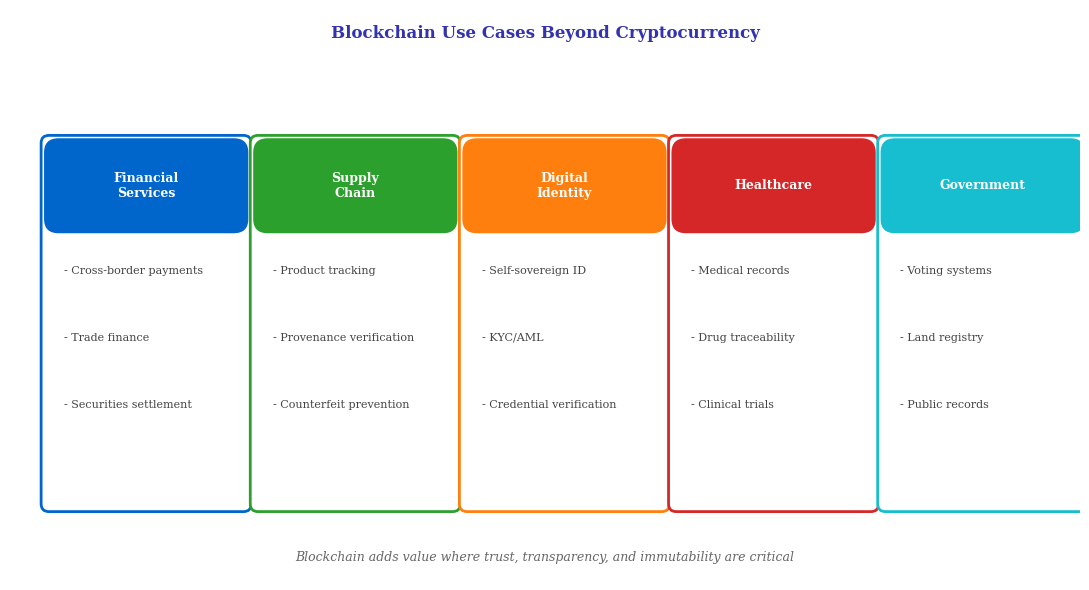

Here is the Python script that generated this plot: (Note: this script raises an exception after producing the figure.)
"""Blockchain Use Cases - Category breakdown"""
from pathlib import Path
import matplotlib.pyplot as plt
import matplotlib.patches as mpatches
from matplotlib.patches import FancyBboxPatch
import numpy as np

plt.rcParams.update({
    'font.size': 10, 'axes.labelsize': 10, 'axes.titlesize': 11,
    'xtick.labelsize': 9, 'ytick.labelsize': 9, 'legend.fontsize': 9,
    'figure.dpi': 150, 'font.family': 'serif'
})

MLPURPLE = '#3333B2'
MLBLUE = '#0066CC'
MLORANGE = '#FF7F0E'
MLGREEN = '#2CA02C'
MLRED = '#D62728'
MLTEAL = '#17BECF'

fig, ax = plt.subplots(figsize=(11, 6))
ax.set_xlim(0, 11)
ax.set_ylim(0, 6)
ax.axis('off')

# Title
ax.text(5.5, 5.7, 'Blockchain Use Cases Beyond Cryptocurrency', ha='center',
        fontsize=12, fontweight='bold', color=MLPURPLE)

categories = [
    ('Financial\nServices', ['Cross-border payments', 'Trade finance', 'Securities settlement'], MLBLUE),
    ('Supply\nChain', ['Product tracking', 'Provenance verification', 'Counterfeit prevention'], MLGREEN),
    ('Digital\nIdentity', ['Self-sovereign ID', 'KYC/AML', 'Credential verification'], MLORANGE),
    ('Healthcare', ['Medical records', 'Drug traceability', 'Clinical trials'], MLRED),
    ('Government', ['Voting systems', 'Land registry', 'Public records'], MLTEAL),
]

box_width = 2.0
box_height = 3.8
spacing = 0.15
start_x = 0.4

for i, (title, examples, color) in enumerate(categories):
    x = start_x + i * (box_width + spacing)
    y = 0.8

    # Main box
    box = FancyBboxPatch((x, y), box_width, box_height, boxstyle="round,pad=0.08",
                          facecolor='white', edgecolor=color, linewidth=2)
    ax.add_patch(box)

    # Header
    header = FancyBboxPatch((x, y + box_height - 0.9), box_width, 0.9,
                             boxstyle="round,pad=0.05,rounding_size=0.15",
                             facecolor=color, edgecolor='none')
    ax.add_patch(header)
    ax.text(x + box_width/2, y + box_height - 0.45, title, ha='center', va='center',
            fontsize=9, fontweight='bold', color='white')

    # Examples
    for j, example in enumerate(examples):
        ax.text(x + 0.15, y + box_height - 1.3 - j*0.7, f'- {example}',
                fontsize=8, color='#444444', va='top')

# Bottom note
ax.text(5.5, 0.2, 'Blockchain adds value where trust, transparency, and immutability are critical',
        ha='center', fontsize=9, style='italic', color='#666666')

plt.tight_layout()
plt.savefig(Path(__file__).parent / 'blockchain_use_cases.pdf',
            format='pdf', dpi=300, bbox_inches='tight')
plt.close()
